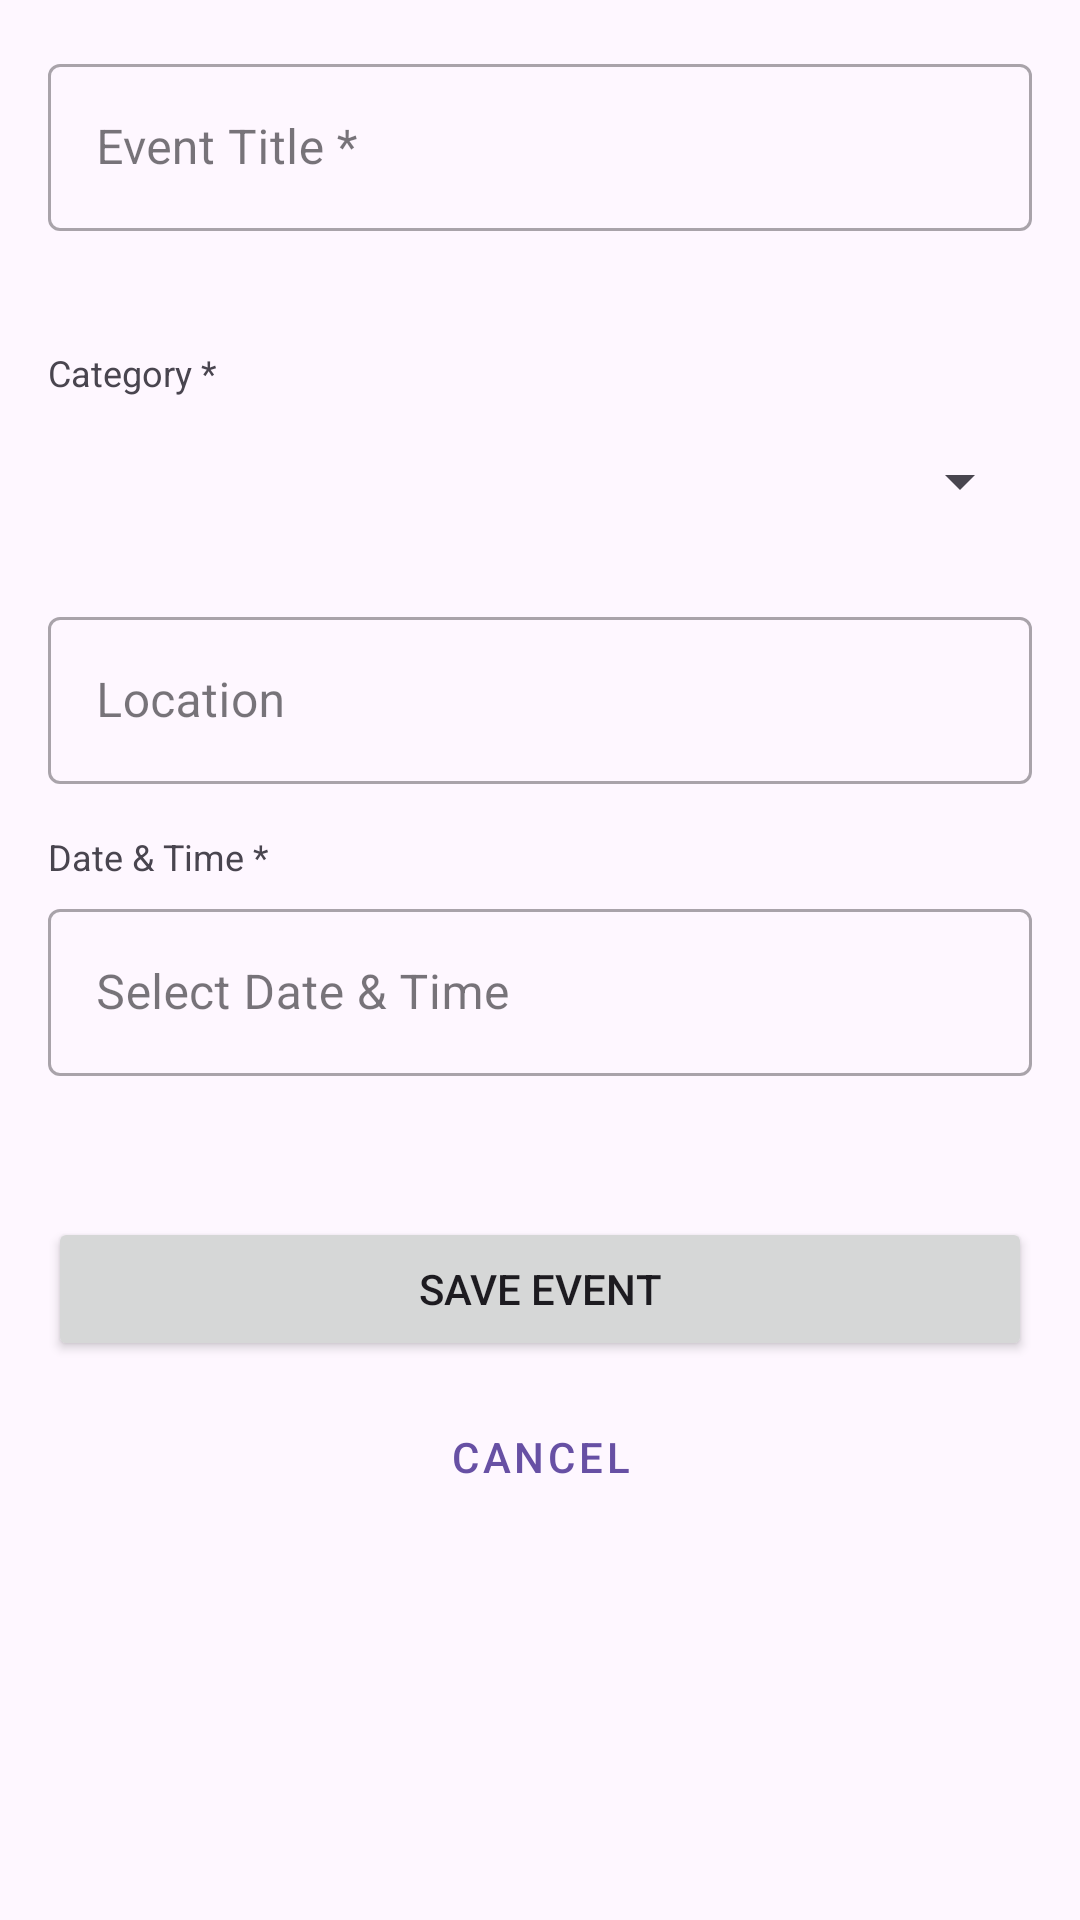

Produce the Android XML layout that renders to this screen, including the resource entries it uses.
<!-- AndroidManifest.xml: application theme Theme.EventPlanner -->
<!-- res/layout/fragment_add_edit_event.xml -->
<?xml version="1.0" encoding="utf-8"?>
<ScrollView
    xmlns:android="http://schemas.android.com/apk/res/android"
    xmlns:app="http://schemas.android.com/apk/res-auto"
    android:layout_width="match_parent"
    android:layout_height="match_parent"
    android:padding="16dp">

    <LinearLayout
        android:layout_width="match_parent"
        android:layout_height="wrap_content"
        android:orientation="vertical"
        android:paddingBottom="24dp">

        
        <com.google.android.material.textfield.TextInputLayout
            android:id="@+id/layoutTitle"
            style="@style/Widget.MaterialComponents.TextInputLayout.OutlinedBox"
            android:layout_width="match_parent"
            android:layout_height="wrap_content"
            android:hint="Event Title *"
            android:layout_marginBottom="16dp"
            app:errorEnabled="true"
            app:errorTextAppearance="@style/ErrorText">

            <com.google.android.material.textfield.TextInputEditText
                android:id="@+id/editTitle"
                android:layout_width="match_parent"
                android:layout_height="wrap_content"
                android:inputType="textCapSentences" />

        </com.google.android.material.textfield.TextInputLayout>

        <TextView
            android:layout_width="wrap_content"
            android:layout_height="wrap_content"
            android:text="Category *"
            android:textSize="12sp"
            android:layout_marginBottom="4dp" />

        
        <Spinner
            android:id="@+id/spinnerCategory"
            android:layout_width="match_parent"
            android:layout_height="48dp"
            android:layout_marginBottom="16dp" />

        <com.google.android.material.textfield.TextInputLayout
            android:id="@+id/layoutLocation"
            style="@style/Widget.MaterialComponents.TextInputLayout.OutlinedBox"
            android:layout_width="match_parent"
            android:layout_height="wrap_content"
            android:hint="Location"
            android:layout_marginBottom="16dp">

            <com.google.android.material.textfield.TextInputEditText
                android:id="@+id/editLocation"
                android:layout_width="match_parent"
                android:layout_height="wrap_content"
                android:inputType="textCapSentences" />

        </com.google.android.material.textfield.TextInputLayout>

        <TextView
            android:layout_width="wrap_content"
            android:layout_height="wrap_content"
            android:text="Date &amp; Time *"
            android:textSize="12sp"
            android:layout_marginBottom="4dp" />

        
        <com.google.android.material.textfield.TextInputLayout
            android:id="@+id/layoutDateTime"
            style="@style/Widget.MaterialComponents.TextInputLayout.OutlinedBox"
            android:layout_width="match_parent"
            android:layout_height="wrap_content"
            android:layout_marginBottom="24dp"
            app:errorEnabled="true"
            app:errorTextAppearance="@style/ErrorText">

            <com.google.android.material.textfield.TextInputEditText
                android:id="@+id/editDateTime"
                android:layout_width="match_parent"
                android:layout_height="wrap_content"
                android:editable="false"
                android:focusable="false"
                android:hint="Select Date &amp; Time"
                android:clickable="true" />

        </com.google.android.material.textfield.TextInputLayout>

        <Button
            android:id="@+id/buttonSave"
            android:layout_width="match_parent"
            android:layout_height="wrap_content"
            android:text="Save Event" />

        <Button
            android:id="@+id/buttonCancel"
            style="@style/Widget.MaterialComponents.Button.OutlinedButton"
            android:layout_width="match_parent"
            android:layout_height="wrap_content"
            android:layout_marginTop="8dp"
            android:text="Cancel" />

        
        <Button
            android:id="@+id/buttonDelete"
            android:layout_width="match_parent"
            android:layout_height="wrap_content"
            android:layout_marginTop="8dp"
            android:text="Delete Event"
            android:backgroundTint="#B00020"
            android:visibility="gone" />

    </LinearLayout>

</ScrollView>
<!-- resources referenced by this layout -->
<resources>
  <style name="ErrorText">
          <item name="android:textSize">14sp</item>
          <item name="android:textStyle">bold</item>
      </style>
  <style name="Theme.EventPlanner" parent="Base.Theme.EventPlanner" />
  <style name="Base.Theme.EventPlanner" parent="Theme.Material3.DayNight.NoActionBar">
      </style>
</resources>
